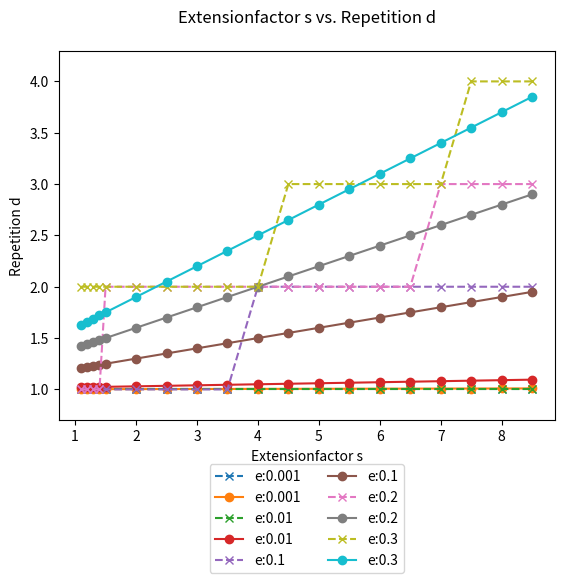

This chart was generated by the following Python code: (Note: this script raises an exception after producing the figure.)
import math
from math import log
import matplotlib.pyplot as plt

t = [5, 50, 500, 5000]
size=[10000, 100000, 1000000]
epsilon= [0.001, 0.01, 0.1, 0.2, 0.3]  
#expansion factor
s=[1.1 , 1.2, 1.3, 1.4, 1.5, 2, 2.5, 3, 3.5 , 4, 4.5, 5, 5.5, 6, 6.5, 7, 7.5, 8, 8.5]

def plot_this(p, x_value_exact, y_values_exact, name_xaxis, name_yaxis, title_addition, lable_addition, lable, set_ticks ):

  p.plot(x_value_exact, y_values_exact, lable, label= lable_addition)
  if(p==plt):
  	p.xlabel(name_xaxis)
  p.ylabel(name_yaxis)
 # print("set_ticks: "+str(set_ticks)+" existing ticks: "+str(list(plt.yticks()[0])))
  #if set_ticks==1:
  #	for tick in y_values_exact:
  #		if tick not in plt.yticks()[0]:
  #			plt.yticks(list(plt.yticks()[0])+[tick])
  #			print("new tick"+str(tick))
  #print("set_ticks: "+str(set_ticks)+" existing ticks: "+str(list(plt.yticks()[0])))
  p.margins(0.05, 0.1)
  p.title(name_xaxis+" vs. "+name_yaxis + "\n"+title_addition)


def main():

  d_exact=list()
  d_round=list()
  d_vals=list()

  # Extensionfactor s on Repetition d
  print("Extensionfactor s on Repetition d")
  plt.figure()
  for e in epsilon:
    d_exact_e=list()
    d_round_e=list()
    d_vals_e=list()
    for ss in s:
      val=(1+ss)*e+1;
      val2=round(val)
      vals=[val, val2, ss, e]
      d_vals_e.append(vals)
      d_exact_e.append(val)
      d_round_e.append(val2)
    print("Extensionfactor s  Repetition d  e:"+str(e))
    plot_this(plt, s, d_round_e, "Extensionfactor s", "Repetition d" , "", "e:"+str(e), 'x--',1)
    plot_this(plt, s, d_exact_e, "Extensionfactor s", "Repetition d" , "", "e:"+str(e), 'o-',0)

    d_exact.append(d_exact_e) 
    d_round.append(d_round_e) 
    d_vals.append(d_vals_e)

  
  filename="d/Graphanalysis-all"
  art = []
  lgd = plt.legend(loc=9, bbox_to_anchor=(0.5, -0.1), ncol=2)
  art.append(lgd)
  plt.savefig(filename+".png", additional_artists=art, bbox_inches="tight")
  plt.close()


  #No. Points t on No. Batches m
  print("No. Points t on No. Batches m")
  m_exact=list()
  m_round=list()
  plt.figure()
  for e in epsilon:
    m_exact_e=list()
    m_round_e=list()
    for tt in t:
      val= pow(tt, 1+e)
      m_exact_e.append(val)
      val2=round(val)
      m_round_e.append(val2)

    plot_this(plt, t, m_round_e, "No. Points t", "No. Batches m (rounded)" , "e:"+str(e), "e:"+str(e), 'o-' ,1)
    m_exact.append(m_exact_e)
    m_round.append(m_round_e)

  filename="m/Graphanalysis-all"
  art = []
  lgd = plt.legend(loc=9, bbox_to_anchor=(0.5, -0.1), ncol=2)
  art.append(lgd)
  plt.savefig(filename+".png", additional_artists=art, bbox_inches="tight")
  plt.close()

  #Repetition d on Probability of failure p
  print("Repetition d on Probability of failure p")
  p=list()
  p_real=list()
  plt_ticks=list()
  for tt in t:
    p_t=list()
    p_real_t=list() 
    rep=0

    plt.figure()
    for se in d_exact:
      p_t_e=list()
      p_real_t_e=list()
      for d in se:
        #val=1-pow(tt,-2*(d- 1));
        #val2=1- pow(tt,-2*(round(d)-1));
        val=1/pow(tt,d)
        val2=1/pow(tt, round(d))
        p_t_e.append(val)
        p_real_t_e.append(val2)
      p_t.append(p_t_e)
      p_real_t.append(p_real_t_e)
      #plt_ticks= plt_ticks  + p_real_t_e
      
      plot_this(plt, se, p_real_t_e, "Repetition d", "Probability of failure p" , "t: "+str(tt), "e:"+str(epsilon[rep]), 'x--', 1)
      plot_this(plt, se, p_t_e, "Repetition d", "Probability of failure p" , "t: "+str(tt), "e:"+str(epsilon[rep]), 'o-', 0)

      rep=rep+1
    #plt.yticks(plt_ticks)
    filename="p/Graphanalysis-x:d-y:p-t:"+str(tt)
    art = []
    lgd = plt.legend(loc=9, bbox_to_anchor=(0.5, -0.1), ncol=2)
    art.append(lgd)

    plt.savefig(filename+".png", additional_artists=art, bbox_inches="tight")
    plt.close()

    p_real.append(p_real_t)
    p.append(p_t)
    


main()